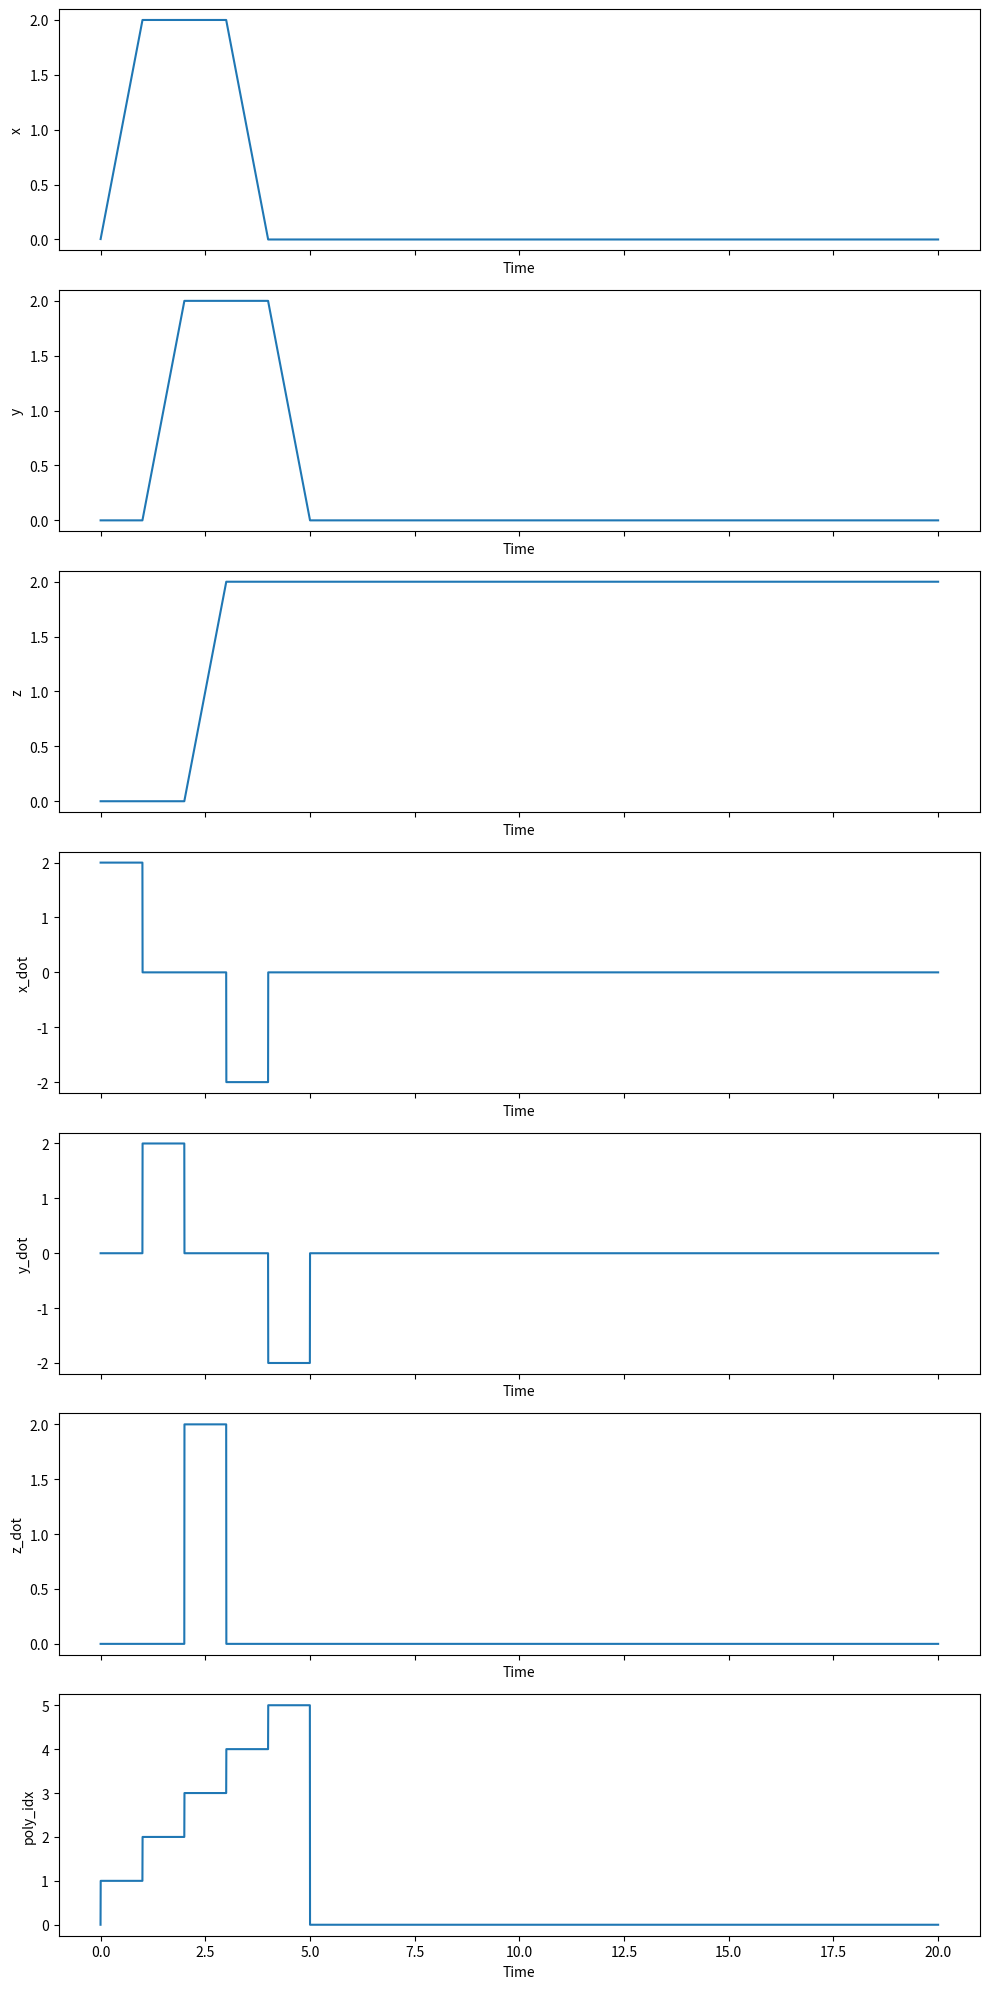

The script that saved this image:
import numpy as np

class WaypointTraj(object):
    """

    """
    def __init__(self, points):
        """
        This is the constructor for the Trajectory object. A fresh trajectory
        object will be constructed before each mission. For a waypoint
        trajectory, the input argument is an array of 3D destination
        coordinates. You are free to choose the times of arrival and the path
        taken between the points in any way you like.

        You should initialize parameters and pre-compute values such as
        polynomial coefficients here.

        Inputs:
            points, (N, 3) array of N waypoint coordinates in 3D
        """

        # STUDENT CODE HERE
        self.points = points
        self.velocity = 2.0
        self.line_segments = None
        self.segment_distances = None
        self.segment_directions = None
        self.segment_times = None
        self.cumulative_times = None

        if self.points.shape[0] > 1:
            self.points = np.insert(self.points, 0, points[0], axis=0)
            self.line_segments = np.diff(self.points, axis=0)
            self.segment_distances = np.linalg.norm(self.line_segments, axis=1)
            self.segment_directions = self.line_segments / self.segment_distances[:, np.newaxis]
            self.segment_times = self.segment_distances / self.velocity
            self.cumulative_times = np.cumsum(self.segment_times)
            self.cumulative_times = np.insert(self.cumulative_times, 0, 0)
            


    def update(self, t):
        """
        Given the present time, return the desired flat output and derivatives.

        Inputs
            t, time, s
        Outputs
            flat_output, a dict describing the present desired flat outputs with keys
                x,        position, m
                x_dot,    velocity, m/s
                x_ddot,   acceleration, m/s**2
                x_dddot,  jerk, m/s**3
                x_ddddot, snap, m/s**4
                yaw,      yaw angle, rad
                yaw_dot,  yaw rate, rad/s
        """
        x        = np.zeros((3,))
        x_dot    = np.zeros((3,))
        x_ddot   = np.zeros((3,))
        x_dddot  = np.zeros((3,))
        x_ddddot = np.zeros((3,))
        yaw = 0
        yaw_dot = 0
        poly_idx = 0

        # STUDENT CODE HERE

        if self.points.shape[0] > 1:
            if t < self.cumulative_times[-1]:
                poly_idx = max(0, self.cumulative_times.searchsorted(t) - 1)
                x = self.points[poly_idx] + self.segment_directions[poly_idx] * self.velocity * (t - self.cumulative_times[poly_idx])
                x_dot = self.segment_directions[poly_idx] * self.velocity
            if t >= self.cumulative_times[-1]:
                x = self.points[-1]
                x_dot = np.zeros((3,))
        elif self.points.shape[0] == 1:
            x = self.points[0]
            x_dot = np.zeros((3,))
        else:
            x = True
            x_dot = np.zeros((3,))

        flat_output = { 'x':x, 'x_dot':x_dot, 'x_ddot':x_ddot, 'x_dddot':x_dddot, 'x_ddddot':x_ddddot,
                        'yaw':yaw, 'yaw_dot':yaw_dot, 'poly_idx':poly_idx}
        return flat_output


if __name__ == "__main__":
    # points = np.array([[1,0,0],[0,1,0],[0,0,1],[1,1,0],[1,0,1],[0,1,1],[1,1,1]])
    # points = np.array([[0.0, 0.0, 1.0],[0.0, 1.0, 1.0],[1.0, 1.0, 1.0],[0.0, 0.0, 1.0]])
    points = np.array([
     [0.0, 0.0, 0.0],
        [2.0, 0.0, 0.0],
        [2.0, 2.0, 0.0],
        [2.0, 2.0, 2.0],
        [0.0, 2.0, 2.0],
        [0.0, 0.0, 2.0]])
    # points = np.array([])
    wp = WaypointTraj(points)
    t = np.arange(0, 20, 1/500)


    
    import matplotlib.pyplot as plt

    x = np.array([output['x'][0] for output in [wp.update(time) for time in t]])
    y = np.array([output['x'][1] for output in [wp.update(time) for time in t]])
    z = np.array([output['x'][2] for output in [wp.update(time) for time in t]])
    x_dot = np.array([output['x_dot'][0] for output in [wp.update(time) for time in t]])
    y_dot = np.array([output['x_dot'][1] for output in [wp.update(time) for time in t]])
    z_dot = np.array([output['x_dot'][2] for output in [wp.update(time) for time in t]])
    poly_idx = np.array([output['poly_idx'] for output in [wp.update(time) for time in t]])

    fig, axs = plt.subplots(7, 1, figsize=(10, 20), sharex=True)

    axs[0].plot(t, x)
    axs[0].set_ylabel('x')
    axs[0].set_xlabel('Time')

    axs[1].plot(t, y)
    axs[1].set_ylabel('y')
    axs[1].set_xlabel('Time')

    axs[2].plot(t, z)
    axs[2].set_ylabel('z')
    axs[2].set_xlabel('Time')

    axs[3].plot(t, x_dot)
    axs[3].set_ylabel('x_dot')
    axs[3].set_xlabel('Time')

    axs[4].plot(t, y_dot)
    axs[4].set_ylabel('y_dot')
    axs[4].set_xlabel('Time')

    axs[5].plot(t, z_dot)
    axs[5].set_ylabel('z_dot')
    axs[5].set_xlabel('Time')

    axs[6].plot(t, poly_idx)
    axs[6].set_ylabel('poly_idx')
    axs[6].set_xlabel('Time')

    plt.tight_layout()
    plt.show()